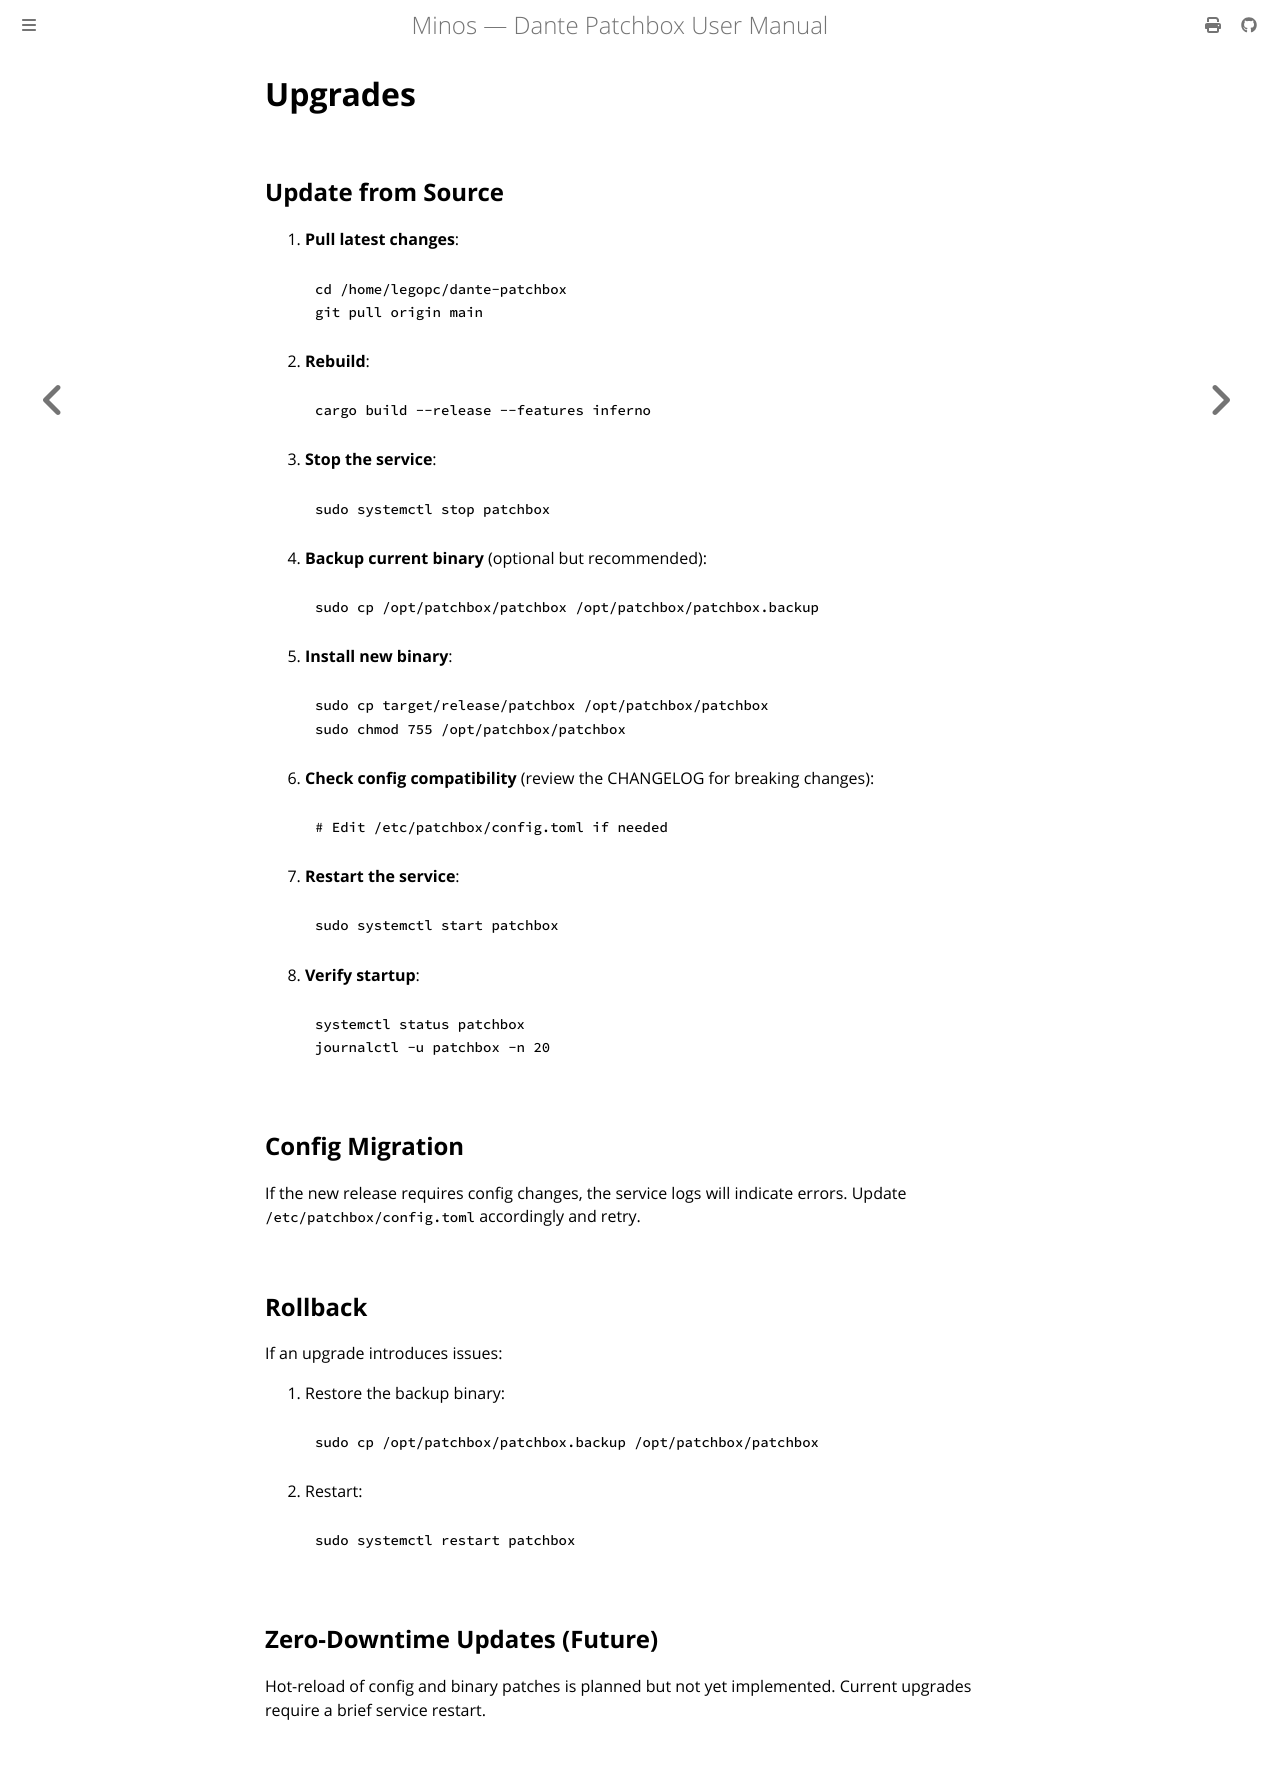

repository: legopc/Minos · page: ops/upgrade.html · generator: mdbook

# Upgrades

## Update from Source

1. **Pull latest changes**:
   ```bash
   cd /home/legopc/dante-patchbox
   git pull origin main
   ```

2. **Rebuild**:
   ```bash
   cargo build --release --features inferno
   ```

3. **Stop the service**:
   ```bash
   sudo systemctl stop patchbox
   ```

4. **Backup current binary** (optional but recommended):
   ```bash
   sudo cp /opt/patchbox/patchbox /opt/patchbox/patchbox.backup
   ```

5. **Install new binary**:
   ```bash
   sudo cp target/release/patchbox /opt/patchbox/patchbox
   sudo chmod 755 /opt/patchbox/patchbox
   ```

6. **Check config compatibility** (review the CHANGELOG for breaking changes):
   ```bash
   # Edit /etc/patchbox/config.toml if needed
   ```

7. **Restart the service**:
   ```bash
   sudo systemctl start patchbox
   ```

8. **Verify startup**:
   ```bash
   systemctl status patchbox
   journalctl -u patchbox -n 20
   ```

## Config Migration

If the new release requires config changes, the service logs will indicate errors. Update `/etc/patchbox/config.toml` accordingly and retry.

## Rollback

If an upgrade introduces issues:

1. Restore the backup binary:
   ```bash
   sudo cp /opt/patchbox/patchbox.backup /opt/patchbox/patchbox
   ```

2. Restart:
   ```bash
   sudo systemctl restart patchbox
   ```

## Zero-Downtime Updates (Future)

Hot-reload of config and binary patches is planned but not yet implemented. Current upgrades require a brief service restart.
